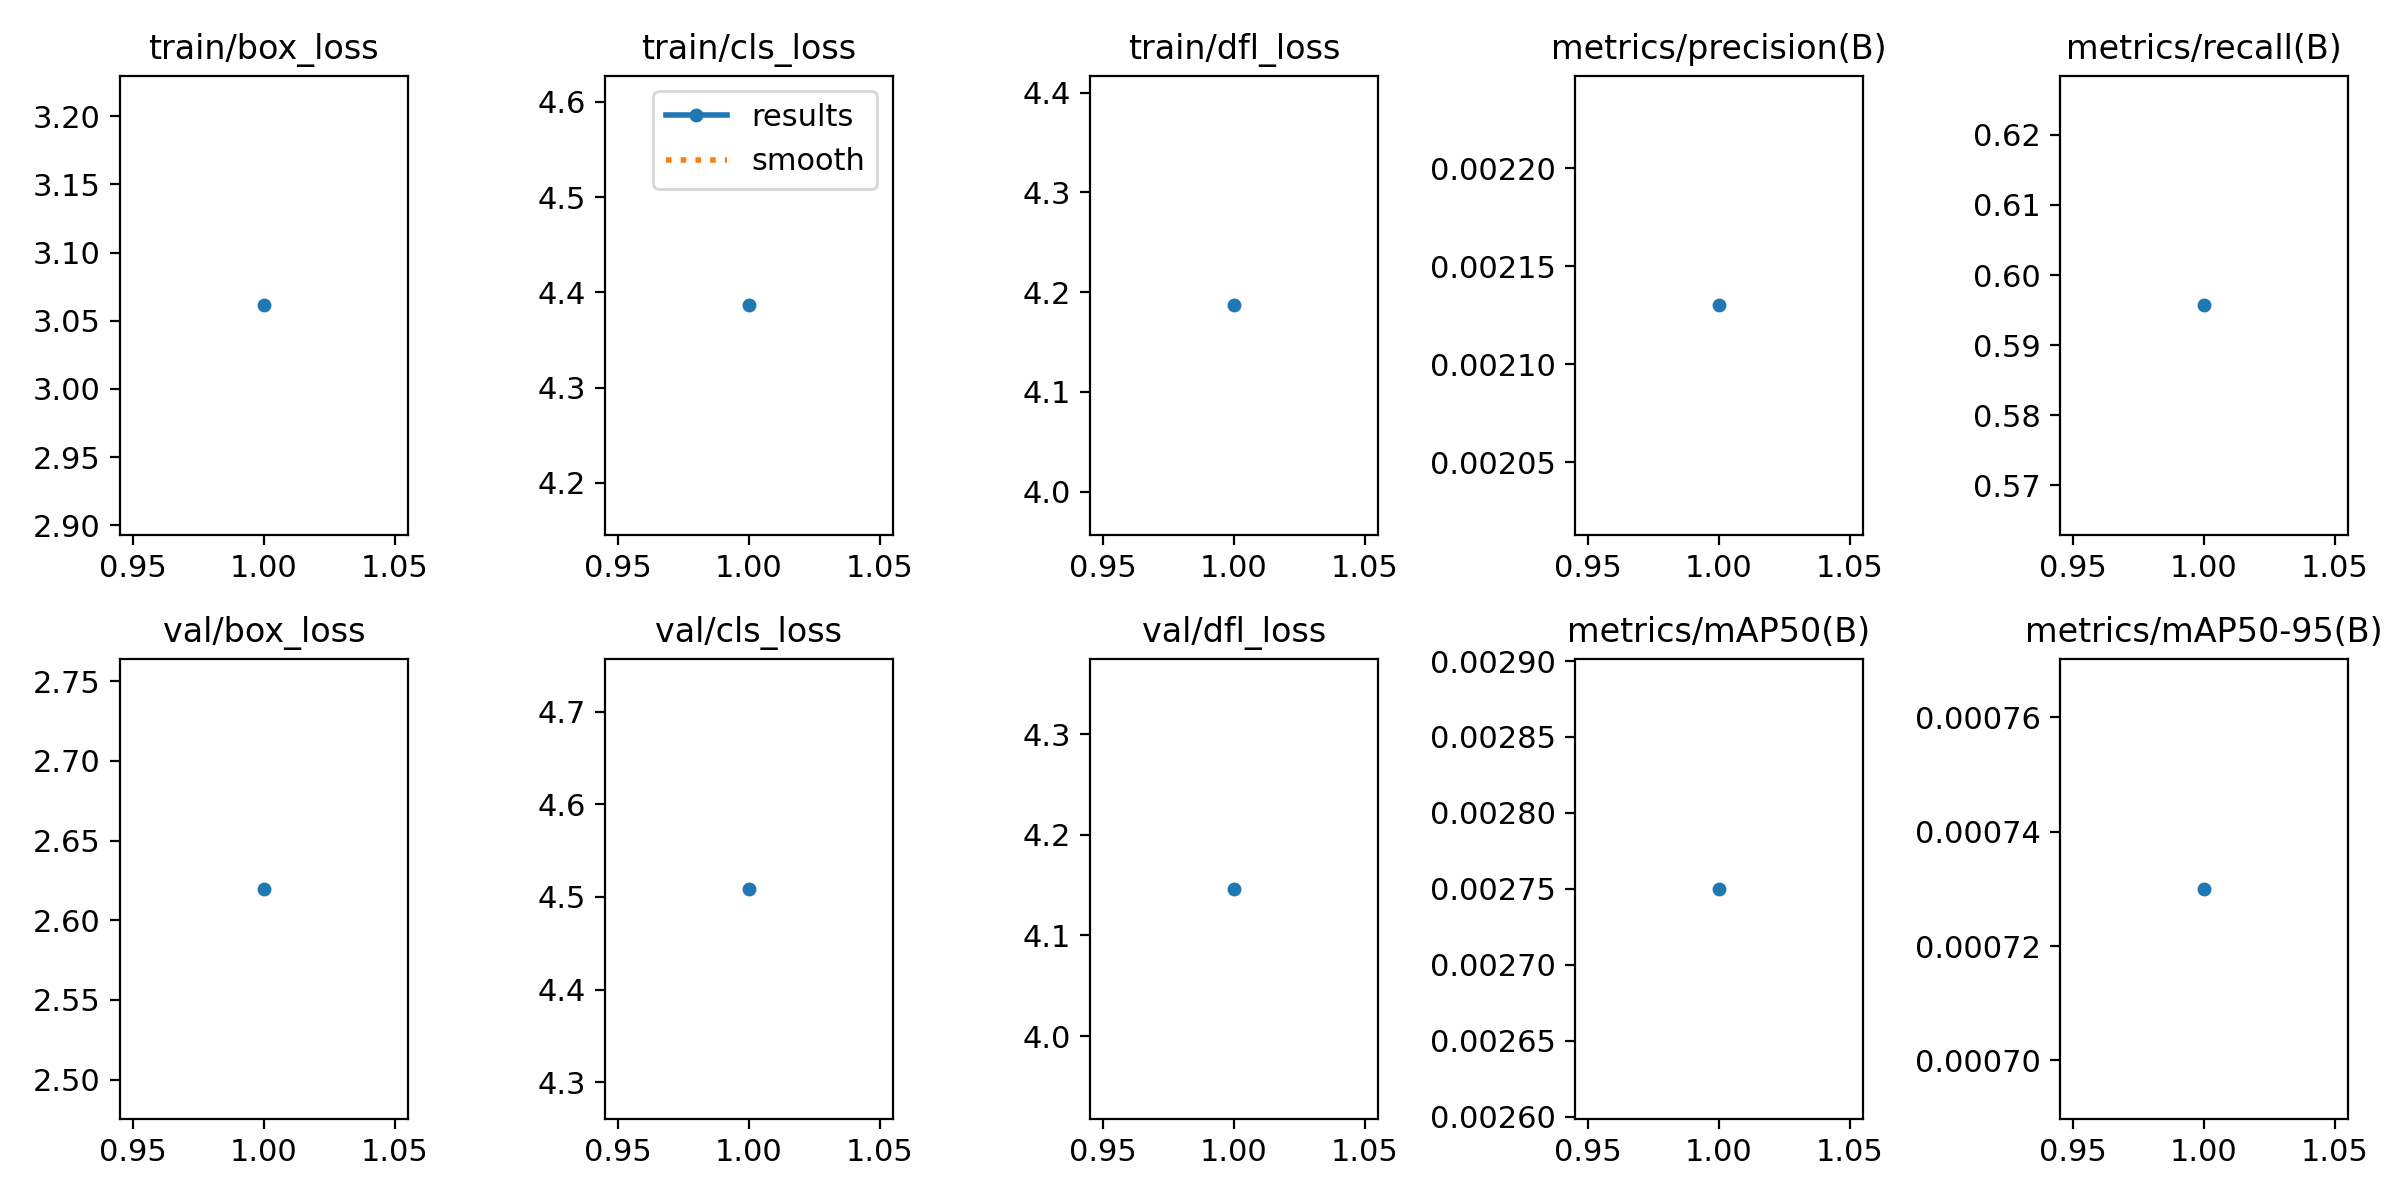

The data file committed next to this chart (first rows):
epoch, train/box_loss, train/cls_loss, train/dfl_loss, metrics/precision(B), metrics/recall(B), metrics/mAP50(B), metrics/mAP50-95(B), val/box_loss, val/cls_loss, val/dfl_loss, lr/pg0, lr/pg1, lr/pg2
1, 3.061, 4.386, 4.187, 0.00213, 0.5957, 0.00275, 0.00073, 2.62, 4.509, 4.146, 0.00034, 0.00034, 0.00034
